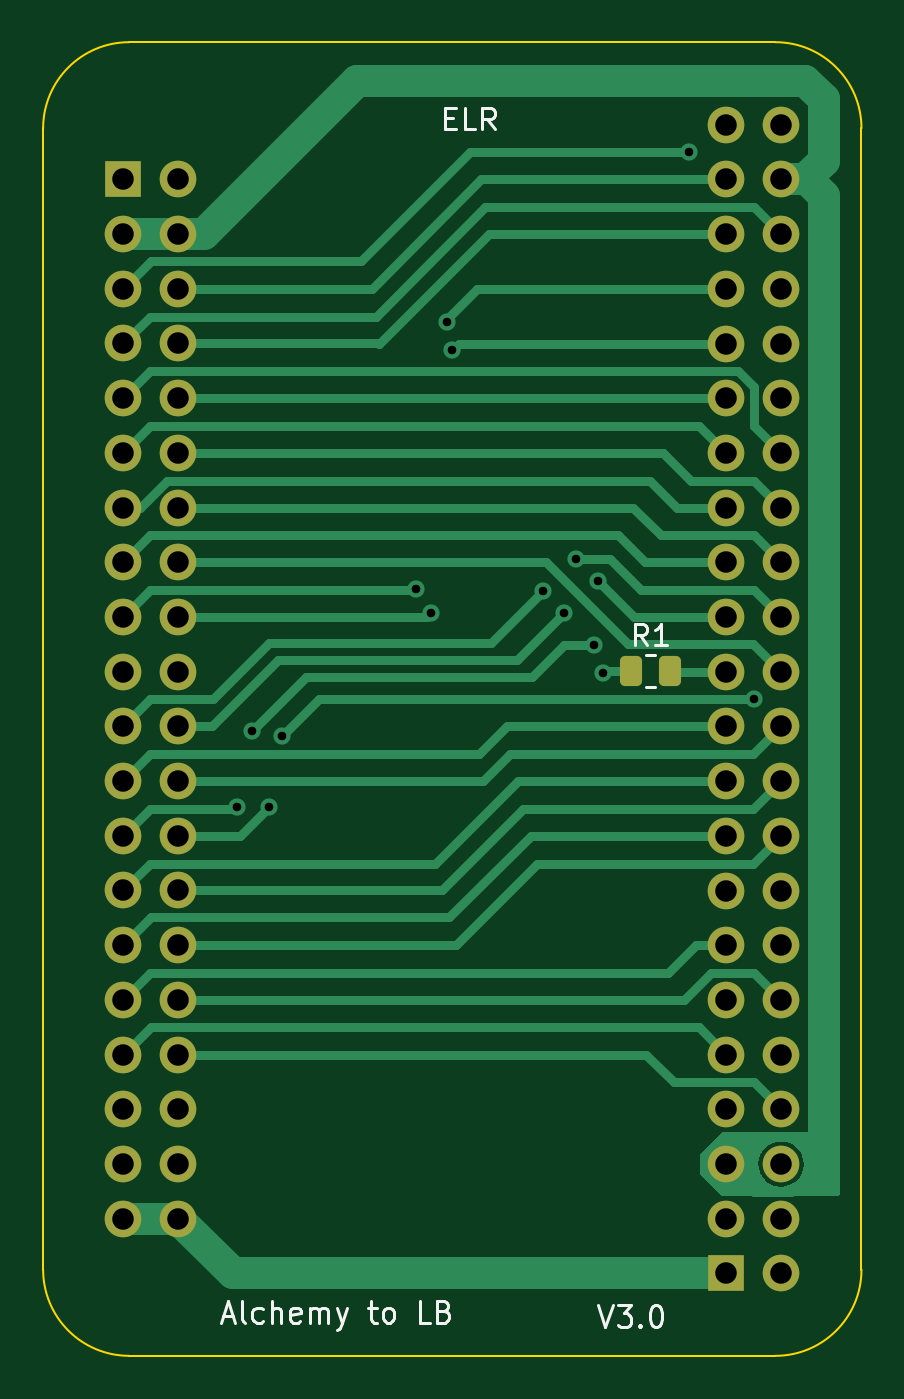
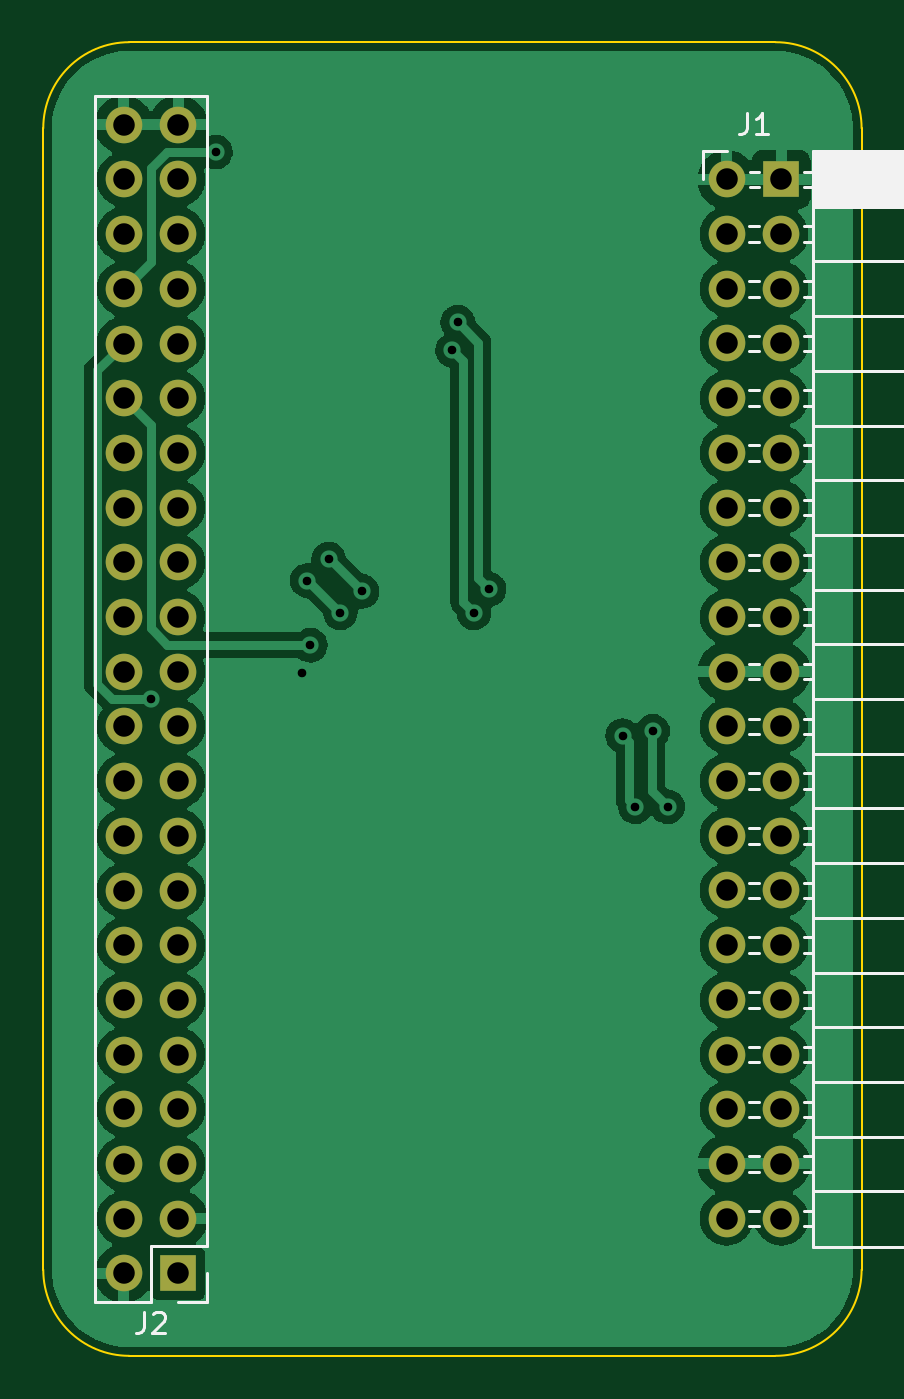
Circuit board: 11 layer files. Board 38.0 x 61.0 mm.
- bottom_copper: Alchemy_to_Landungsbruecke-B_Cu.gbl (101948 bytes)
- bottom_mask: Alchemy_to_Landungsbruecke-B_Mask.gbs (2740 bytes)
- paste: Alchemy_to_Landungsbruecke-B_Paste.gbp (488 bytes)
- bottom_silk: Alchemy_to_Landungsbruecke-B_Silkscreen.gbo (10422 bytes)
- outline: Alchemy_to_Landungsbruecke-Edge_Cuts.gm1 (1023 bytes)
- top_copper: Alchemy_to_Landungsbruecke-F_Cu.gtl (18028 bytes)
- top_mask: Alchemy_to_Landungsbruecke-F_Mask.gts (3462 bytes)
- paste: Alchemy_to_Landungsbruecke-F_Paste.gtp (1205 bytes)
- top_silk: Alchemy_to_Landungsbruecke-F_Silkscreen.gto (8736 bytes)
- drill: Alchemy_to_Landungsbruecke-NPTH.drl (294 bytes)
- drill: Alchemy_to_Landungsbruecke-PTH.drl (2009 bytes)

=== bottom_copper: Alchemy_to_Landungsbruecke-B_Cu.gbl (101948 bytes, source omitted) ===
=== bottom_mask: Alchemy_to_Landungsbruecke-B_Mask.gbs ===
%TF.GenerationSoftware,KiCad,Pcbnew,6.0.2+dfsg-1*%
%TF.CreationDate,2025-09-20T13:23:04+02:00*%
%TF.ProjectId,Alchemy_to_Landungsbruecke,416c6368-656d-4795-9f74-6f5f4c616e64,rev?*%
%TF.SameCoordinates,Original*%
%TF.FileFunction,Soldermask,Bot*%
%TF.FilePolarity,Negative*%
%FSLAX46Y46*%
G04 Gerber Fmt 4.6, Leading zero omitted, Abs format (unit mm)*
G04 Created by KiCad (PCBNEW 6.0.2+dfsg-1) date 2025-09-20 13:23:04*
%MOMM*%
%LPD*%
G01*
G04 APERTURE LIST*
%ADD10R,1.700000X1.700000*%
%ADD11O,1.700000X1.700000*%
G04 APERTURE END LIST*
D10*
%TO.C,J2*%
X163725000Y-126175000D03*
D11*
X166265000Y-126175000D03*
X163725000Y-123635000D03*
X166265000Y-123635000D03*
X163725000Y-121095000D03*
X166265000Y-121095000D03*
X163725000Y-118555000D03*
X166265000Y-118555000D03*
X163725000Y-116015000D03*
X166265000Y-116015000D03*
X163725000Y-113475000D03*
X166265000Y-113475000D03*
X163725000Y-110935000D03*
X166265000Y-110935000D03*
X163725000Y-108395000D03*
X166265000Y-108395000D03*
X163725000Y-105855000D03*
X166265000Y-105855000D03*
X163725000Y-103315000D03*
X166265000Y-103315000D03*
X163725000Y-100775000D03*
X166265000Y-100775000D03*
X163725000Y-98235000D03*
X166265000Y-98235000D03*
X163725000Y-95695000D03*
X166265000Y-95695000D03*
X163725000Y-93155000D03*
X166265000Y-93155000D03*
X163725000Y-90615000D03*
X166265000Y-90615000D03*
X163725000Y-88075000D03*
X166265000Y-88075000D03*
X163725000Y-85535000D03*
X166265000Y-85535000D03*
X163725000Y-82995000D03*
X166265000Y-82995000D03*
X163725000Y-80455000D03*
X166265000Y-80455000D03*
X163725000Y-77915000D03*
X166265000Y-77915000D03*
X163725000Y-75375000D03*
X166265000Y-75375000D03*
X163725000Y-72835000D03*
X166265000Y-72835000D03*
%TD*%
D10*
%TO.C,J1*%
X135730000Y-75370000D03*
D11*
X138270000Y-75370000D03*
X135730000Y-77910000D03*
X138270000Y-77910000D03*
X135730000Y-80450000D03*
X138270000Y-80450000D03*
X135730000Y-82990000D03*
X138270000Y-82990000D03*
X135730000Y-85530000D03*
X138270000Y-85530000D03*
X135730000Y-88070000D03*
X138270000Y-88070000D03*
X135730000Y-90610000D03*
X138270000Y-90610000D03*
X135730000Y-93150000D03*
X138270000Y-93150000D03*
X135730000Y-95690000D03*
X138270000Y-95690000D03*
X135730000Y-98230000D03*
X138270000Y-98230000D03*
X135730000Y-100770000D03*
X138270000Y-100770000D03*
X135730000Y-103310000D03*
X138270000Y-103310000D03*
X135730000Y-105850000D03*
X138270000Y-105850000D03*
X135730000Y-108390000D03*
X138270000Y-108390000D03*
X135730000Y-110930000D03*
X138270000Y-110930000D03*
X135730000Y-113470000D03*
X138270000Y-113470000D03*
X135730000Y-116010000D03*
X138270000Y-116010000D03*
X135730000Y-118550000D03*
X138270000Y-118550000D03*
X135730000Y-121090000D03*
X138270000Y-121090000D03*
X135730000Y-123630000D03*
X138270000Y-123630000D03*
%TD*%
M02*

=== paste: Alchemy_to_Landungsbruecke-B_Paste.gbp ===
%TF.GenerationSoftware,KiCad,Pcbnew,(6.0.5)*%
%TF.CreationDate,2025-08-25T10:47:49+02:00*%
%TF.ProjectId,Alchemy_to_Landungsbruecke,416c6368-656d-4795-9f74-6f5f4c616e64,rev?*%
%TF.SameCoordinates,Original*%
%TF.FileFunction,Paste,Bot*%
%TF.FilePolarity,Positive*%
%FSLAX46Y46*%
G04 Gerber Fmt 4.6, Leading zero omitted, Abs format (unit mm)*
G04 Created by KiCad (PCBNEW (6.0.5)) date 2025-08-25 10:47:49*
%MOMM*%
%LPD*%
G01*
G04 APERTURE LIST*
G04 APERTURE END LIST*
M02*

=== bottom_silk: Alchemy_to_Landungsbruecke-B_Silkscreen.gbo (10422 bytes, source omitted) ===
=== outline: Alchemy_to_Landungsbruecke-Edge_Cuts.gm1 ===
%TF.GenerationSoftware,KiCad,Pcbnew,6.0.2+dfsg-1*%
%TF.CreationDate,2025-09-20T13:23:04+02:00*%
%TF.ProjectId,Alchemy_to_Landungsbruecke,416c6368-656d-4795-9f74-6f5f4c616e64,rev?*%
%TF.SameCoordinates,Original*%
%TF.FileFunction,Profile,NP*%
%FSLAX46Y46*%
G04 Gerber Fmt 4.6, Leading zero omitted, Abs format (unit mm)*
G04 Created by KiCad (PCBNEW 6.0.2+dfsg-1) date 2025-09-20 13:23:04*
%MOMM*%
%LPD*%
G01*
G04 APERTURE LIST*
%TA.AperFunction,Profile*%
%ADD10C,0.100000*%
%TD*%
G04 APERTURE END LIST*
D10*
X166000000Y-130000000D02*
G75*
G03*
X170000000Y-126000000I0J4000000D01*
G01*
X136000000Y-69000000D02*
G75*
G03*
X132000000Y-73000000I0J-4000000D01*
G01*
X170000000Y-73000000D02*
X170000000Y-126000000D01*
X136000000Y-69000000D02*
X166000000Y-69000000D01*
X136000000Y-130000000D02*
X166000000Y-130000000D01*
X132000000Y-73000000D02*
X132000000Y-126000000D01*
X132000000Y-126000000D02*
G75*
G03*
X136000000Y-130000000I4000000J0D01*
G01*
X170000000Y-73000000D02*
G75*
G03*
X166000000Y-69000000I-4000000J0D01*
G01*
M02*

=== top_copper: Alchemy_to_Landungsbruecke-F_Cu.gtl (18028 bytes, source omitted) ===
=== top_mask: Alchemy_to_Landungsbruecke-F_Mask.gts (3462 bytes, source withheld) ===
=== paste: Alchemy_to_Landungsbruecke-F_Paste.gtp (1205 bytes, source withheld) ===
=== top_silk: Alchemy_to_Landungsbruecke-F_Silkscreen.gto (8736 bytes, source omitted) ===
=== drill: Alchemy_to_Landungsbruecke-NPTH.drl ===
M48
; DRILL file {KiCad 6.0.2+dfsg-1} date Sat 20 Sep 2025 01:23:45 PM CEST
; FORMAT={-:-/ absolute / metric / decimal}
; #@! TF.CreationDate,2025-09-20T13:23:45+02:00
; #@! TF.GenerationSoftware,Kicad,Pcbnew,6.0.2+dfsg-1
; #@! TF.FileFunction,NonPlated,1,2,NPTH
FMAT,2
METRIC
%
G90
G05
T0
M30

=== drill: Alchemy_to_Landungsbruecke-PTH.drl ===
M48
; DRILL file {KiCad 6.0.2+dfsg-1} date Sat 20 Sep 2025 01:23:45 PM CEST
; FORMAT={-:-/ absolute / metric / decimal}
; #@! TF.CreationDate,2025-09-20T13:23:45+02:00
; #@! TF.GenerationSoftware,Kicad,Pcbnew,6.0.2+dfsg-1
; #@! TF.FileFunction,Plated,1,2,PTH
FMAT,2
METRIC
; #@! TA.AperFunction,Plated,PTH,ViaDrill
T1C0.400
; #@! TA.AperFunction,Plated,PTH,ComponentDrill
T2C1.000
%
G90
G05
T1
X141.0Y-104.5
X141.7Y-101.0
X142.5Y-104.5
X143.1Y-101.2
X149.3Y-94.4
X150.0Y-95.5
X150.75Y-82.0
X151.0Y-83.3
X155.2Y-94.5
X156.2Y-95.5
X156.75Y-93.0
X157.6Y-97.0
X157.75Y-94.0
X158.0Y-98.3
X162.0Y-74.1
X165.0Y-99.5
T2
X135.73Y-75.37
X135.73Y-77.91
X135.73Y-80.45
X135.73Y-82.99
X135.73Y-85.53
X135.73Y-88.07
X135.73Y-90.61
X135.73Y-93.15
X135.73Y-95.69
X135.73Y-98.23
X135.73Y-100.77
X135.73Y-103.31
X135.73Y-105.85
X135.73Y-108.39
X135.73Y-110.93
X135.73Y-113.47
X135.73Y-116.01
X135.73Y-118.55
X135.73Y-121.09
X135.73Y-123.63
X138.27Y-75.37
X138.27Y-77.91
X138.27Y-80.45
X138.27Y-82.99
X138.27Y-85.53
X138.27Y-88.07
X138.27Y-90.61
X138.27Y-93.15
X138.27Y-95.69
X138.27Y-98.23
X138.27Y-100.77
X138.27Y-103.31
X138.27Y-105.85
X138.27Y-108.39
X138.27Y-110.93
X138.27Y-113.47
X138.27Y-116.01
X138.27Y-118.55
X138.27Y-121.09
X138.27Y-123.63
X163.725Y-72.835
X163.725Y-75.375
X163.725Y-77.915
X163.725Y-80.455
X163.725Y-82.995
X163.725Y-85.535
X163.725Y-88.075
X163.725Y-90.615
X163.725Y-93.155
X163.725Y-95.695
X163.725Y-98.235
X163.725Y-100.775
X163.725Y-103.315
X163.725Y-105.855
X163.725Y-108.395
X163.725Y-110.935
X163.725Y-113.475
X163.725Y-116.015
X163.725Y-118.555
X163.725Y-121.095
X163.725Y-123.635
X163.725Y-126.175
X166.265Y-72.835
X166.265Y-75.375
X166.265Y-77.915
X166.265Y-80.455
X166.265Y-82.995
X166.265Y-85.535
X166.265Y-88.075
X166.265Y-90.615
X166.265Y-93.155
X166.265Y-95.695
X166.265Y-98.235
X166.265Y-100.775
X166.265Y-103.315
X166.265Y-105.855
X166.265Y-108.395
X166.265Y-110.935
X166.265Y-113.475
X166.265Y-116.015
X166.265Y-118.555
X166.265Y-121.095
X166.265Y-123.635
X166.265Y-126.175
T0
M30
